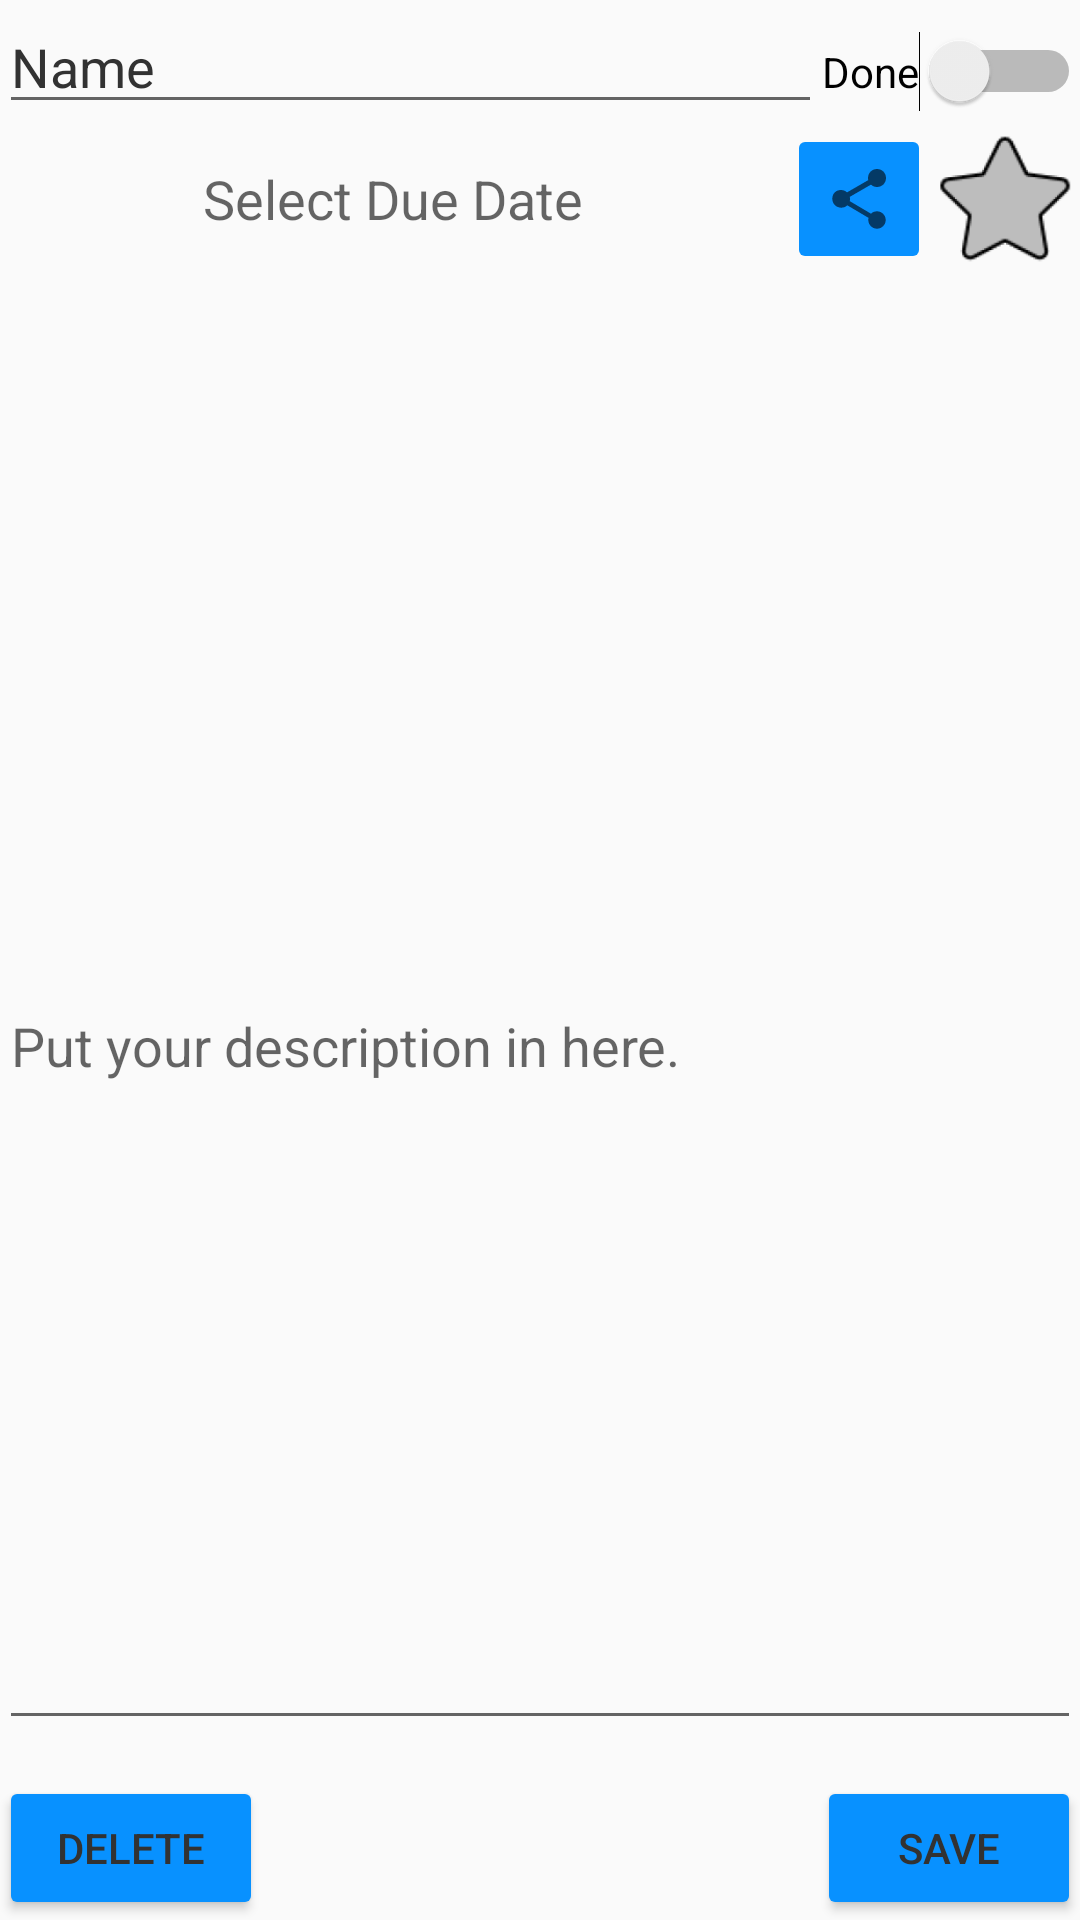

Write the Android layout XML for this screen, with the resource values it uses.
<!-- AndroidManifest.xml: application theme MyTheme -->
<!-- res/layout/activity_todo_detail.xml -->
<?xml version="1.0" encoding="utf-8"?>
<RelativeLayout
    xmlns:android="http://schemas.android.com/apk/res/android"
    xmlns:app="http://schemas.android.com/apk/res-auto"
    xmlns:tools="http://schemas.android.com/tools"
    android:id="@+id/activity_todo_detail"
    android:layout_width="match_parent"
    android:layout_height="match_parent"
    android:paddingBottom="@dimen/activity_vertical_margin"
    android:paddingLeft="@dimen/activity_horizontal_margin"
    android:paddingRight="@dimen/activity_horizontal_margin"
    android:paddingTop="@dimen/activity_vertical_margin"
    tools:context="de.thb.fbi.maus.bm.login.TodoDetail"
    >

    <EditText
        android:layout_width="wrap_content"
        android:layout_height="wrap_content"
        android:inputType="textPersonName"
        android:text="Name"
        android:maxLength="20"
        android:ems="10"
        android:layout_alignParentTop="true"
        android:layout_alignParentStart="true"
        android:id="@+id/detailsName"
        android:layout_toStartOf="@+id/switch_Done"/>


    <EditText
        android:layout_width="wrap_content"
        android:layout_height="match_parent"
        android:inputType="textMultiLine"
        android:hint="@string/description_hint"
        android:textAlignment="textStart"
        android:ems="10"
        android:layout_below="@+id/detailsDueDate"
        android:layout_alignParentStart="true"
        android:layout_marginTop="23dp"
        android:layout_marginBottom="60dp"
        android:id="@+id/detailsDescription"
        android:layout_alignParentEnd="true"/>

    <Button
        android:text="@string/delete_button"
        android:layout_width="wrap_content"
        android:layout_height="wrap_content"
        android:layout_alignParentBottom="true"
        android:layout_alignParentStart="true"
        android:id="@+id/buttonDelete"/>

    <Button
        android:text="@string/save_button"
        android:layout_width="wrap_content"
        android:layout_height="wrap_content"
        android:layout_alignParentBottom="true"
        android:layout_alignParentEnd="true"
        android:id="@+id/buttonSave"/>

    <TextView
        android:layout_width="wrap_content"
        android:layout_height="40dp"
        android:hint="Select Due Date"
        android:textSize="18sp"
        android:textAlignment="gravity"
        android:ems="10"
        android:layout_alignParentStart="true"
        android:gravity="center"
        android:id="@+id/detailsDueDate"
        android:layout_toStartOf="@+id/shareContacts_imageButton"
        android:layout_alignBottom="@+id/details_button_favorite"
        android:layout_below="@+id/detailsName"/>

    <Switch
        android:text="@string/detail_switch_done"
        android:layout_width="wrap_content"
        android:layout_height="wrap_content"
        android:id="@+id/switch_Done"
        android:layout_alignBaseline="@+id/detailsName"
        android:layout_alignBottom="@+id/detailsName"
        android:layout_alignParentEnd="true"/>

    <Button
        android:layout_width="50dp"
        android:layout_height="50dp"
        android:background="@mipmap/favorite_false"
        android:id="@+id/details_button_favorite"
        android:layout_below="@+id/detailsName"
        android:layout_alignParentEnd="true"/>

    <ImageButton
        android:layout_width="wrap_content"
        android:layout_height="wrap_content"
        app:srcCompat="?attr/actionModeShareDrawable"
        android:layout_below="@+id/detailsName"
        android:layout_toStartOf="@+id/details_button_favorite"
        android:id="@+id/shareContacts_imageButton"
        android:layout_above="@+id/detailsDescription"/>


</RelativeLayout>
<!-- resources referenced by this layout -->
<resources>
  <!-- mipmap favorite_false: png bitmap (mipmap-hdpi, 2350 bytes) -->
  <string name="delete_button">Delete</string>
  <string name="description_hint">Put your description in here.</string>
  <string name="detail_switch_done">Done</string>
  <string name="save_button">Save</string>
  <style name="MyTheme" parent="AppTheme">
          <item name="android:statusBarColor">@color/darkBlue</item>
          <item name="android:textColorPrimary">@android:color/secondary_text_light</item>
          <item name="android:colorButtonNormal">@color/lightBlue</item>
      </style>
  <style name="AppTheme" parent="Theme.AppCompat.Light.NoActionBar">
          
          <item name="colorPrimary">@color/darkBlue</item>
          <item name="colorPrimaryDark">@color/colorPrimaryDark</item>
          <item name="colorAccent">@color/darkBlue</item>
      </style>
  <color name="darkBlue">#00589f</color>
  <color name="lightBlue">#0891ff</color>
  <color name="colorPrimaryDark">#303F9F</color>
</resources>
